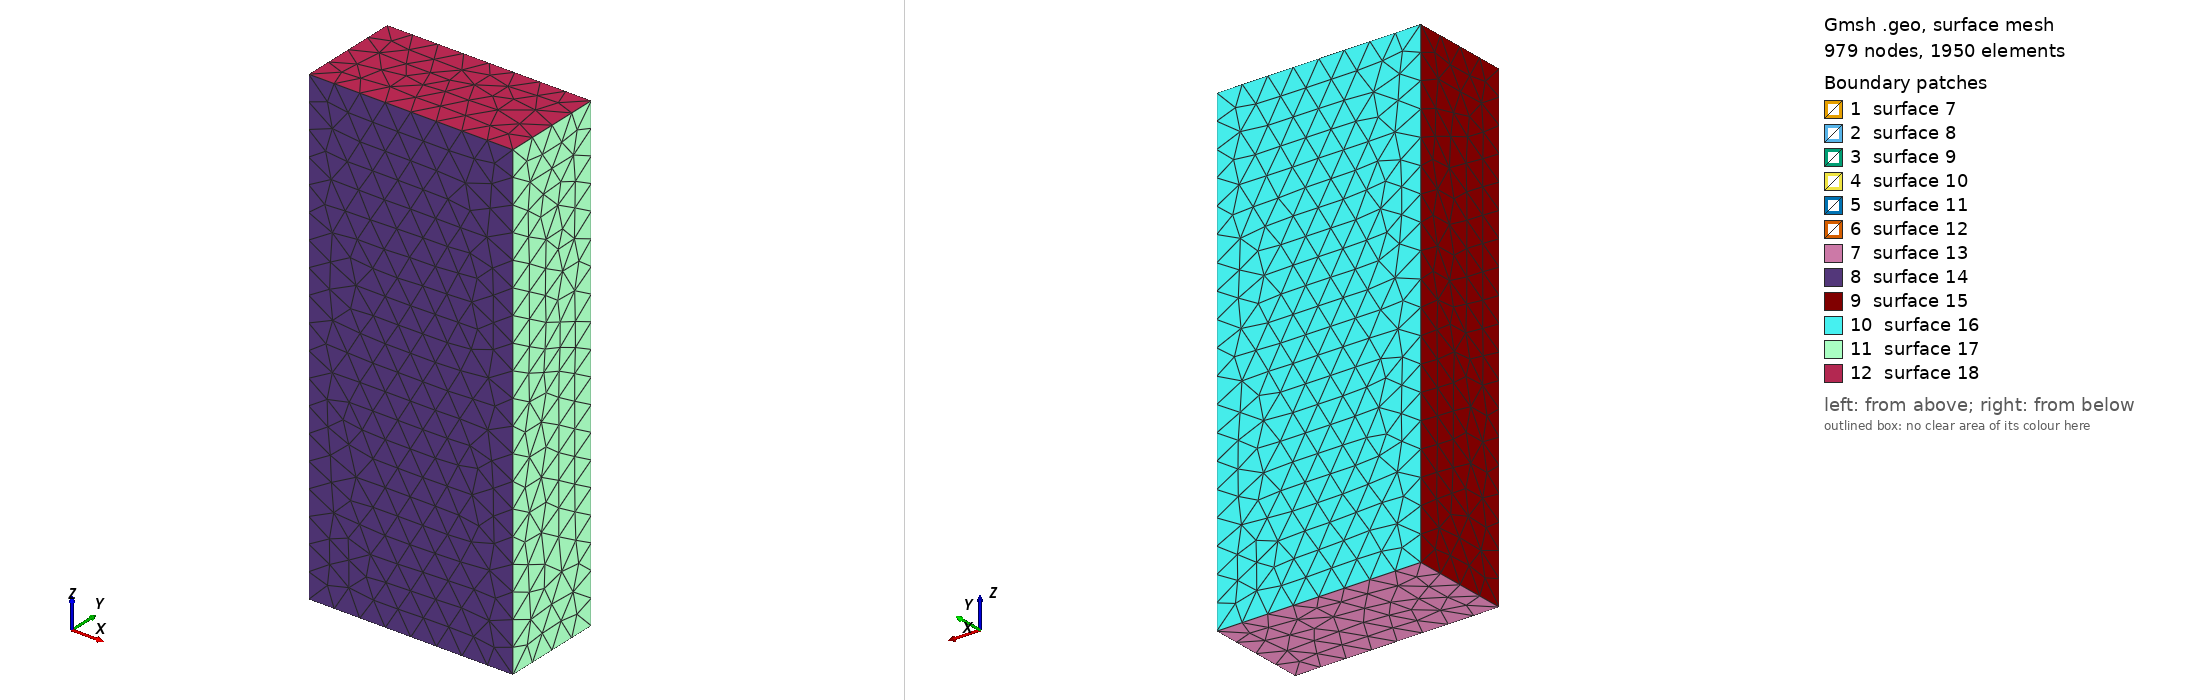

Gmsh geometry script, surface-meshed: 979 nodes, 1950 surface elements. Boundary patches (legend numbers): 1 surface 7, 2 surface 8, 3 surface 9, 4 surface 10, 5 surface 11, 6 surface 12, 7 surface 13, 8 surface 14, 9 surface 15, 10 surface 16, 11 surface 17, 12 surface 18. Left view from above one corner, right view from below the opposite corner. The script declares no physical surfaces, so the legend lists its geometric surfaces. The drawing asked Gmsh for element sizes between 1% and 20% of the model's largest extent; the script's own settings can give other sizes.

=== waveguide.geo (drawn) ===
SetFactory("OpenCASCADE");
waveguide = 0.011;
potato = 0.001;

Point(1) = {0.086,0,0.2,waveguide};
Point(2) = {0.086,0.043,0.2,waveguide};
Point(3) = {0,0.043,0.2,waveguide};
Point(4) = {0,0,0.2,waveguide};
Point(5) = {0.086,0,0,waveguide};
Point(6) = {0.086,0.043,0,waveguide};
Point(7) = {0,0,0,waveguide};
Point(8) = {0,0.043,0,waveguide};
Point(9) = {0.05, 0.0175, 0.11,potato};
Point(10) = {0.05, 0.0275, 0.11,potato};
Point(11) = {0.03, 0.0275, 0.11,potato};
Point(12) = {0.03, 0.0175, 0.11,potato};
Point(13) = {0.05, 0.0175, 0.1,potato};
Point(14) = {0.05, 0.0275, 0.1,potato};
Point(15) = {0.03, 0.0175, 0.1,potato};
Point(16) = {0.03, 0.0275, 0.1,potato};
//+
Line(1) = {6, 5};
//+
Line(2) = {6, 8};
//+
Line(3) = {8, 7};
//+
Line(4) = {5, 7};
//+
Line(5) = {7, 4};
//+
Line(6) = {8, 3};
//+
Line(7) = {6, 2};
//+
Line(8) = {5, 1};
//+
Line(9) = {3, 2};
//+
Line(10) = {4, 3};
//+
Line(11) = {2, 1};
//+
Line(12) = {4, 1};
//+
Line(13) = {14, 16};
//+
Line(14) = {14, 13};
//+
Line(15) = {13, 15};
//+
Line(16) = {15, 16};
//+
Line(17) = {13, 9};
//+
Line(18) = {9, 10};
//+
Line(19) = {10, 14};
//+
Line(20) = {10, 11};
//+
Line(21) = {11, 12};
//+
Line(22) = {12, 9};
//+
Line(23) = {12, 15};
//+
Line(24) = {16, 11};
//+
Curve Loop(1) = {4, -3, -2, 1};
//+
Plane Surface(1) = {1};
//+
Curve Loop(2) = {8, -11, -7, 1};
//+
Plane Surface(2) = {2};
//+
Curve Loop(3) = {8, -12, -5, -4};
//+
Plane Surface(3) = {3};
//+
Curve Loop(4) = {6, 9, -7, 2};
//+
Plane Surface(4) = {4};
//+
Curve Loop(5) = {9, 11, -12, 10};
//+
Plane Surface(5) = {5};
//+
Curve Loop(6) = {6, -10, -5, -3};
//+
Plane Surface(6) = {6};
//+
Curve Loop(7) = {20, -24, -13, -19};
//+
Plane Surface(7) = {7};
//+
Curve Loop(8) = {20, 21, 22, 18};
//+
Plane Surface(8) = {8};
//+
Curve Loop(9) = {22, -17, 15, -23};
//+
Plane Surface(9) = {9};
//+
Curve Loop(10) = {14, 15, 16, -13};
//+
Plane Surface(10) = {10};
//+
Curve Loop(11) = {24, 21, 23, 16};
//+
Plane Surface(11) = {11};
//+
Curve Loop(12) = {19, 14, 17, 18};
//+
Plane Surface(12) = {12};
//+
Surface Loop(1) = {1, 3, 2, 5, 4, 6};
//+
Volume(1) = {1};
//+
Surface Loop(2) = {9, 8, 7, 11, 10, 12};
//+
Volume(2) = {2};


BooleanDifference{ Volume{1}; Delete; }{ Volume{2}; }
//+


//+
Coherence;
